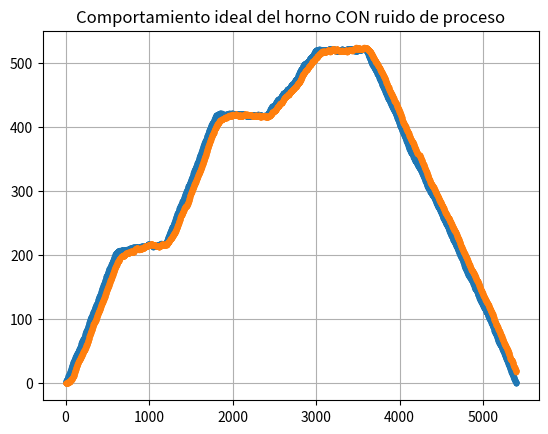
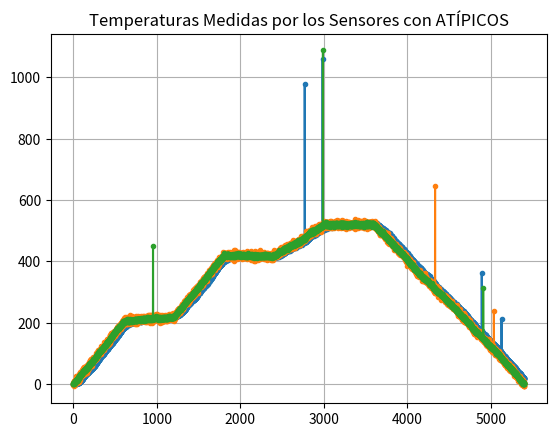
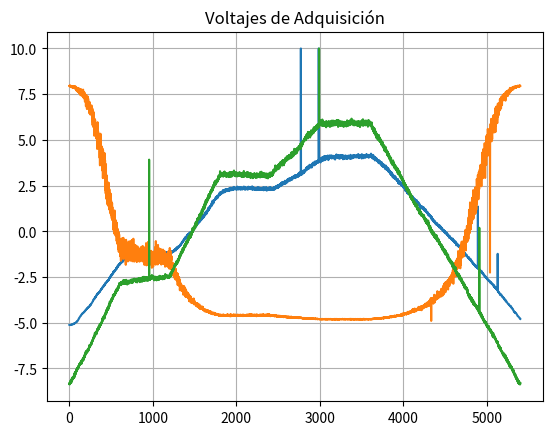

Write Python code to recreate these figures, in order.
import numpy as np
import matplotlib.pyplot as plt
from scipy.stats import norm

# Constante de tiempo del RTD.
rtd_tau = 60.0

# Pendientes ideales del proceso:
def dT(t):
    return [1/3, 0, 1/3, 0, 1/6, 0, -5/18, -5/18, -5/18, -5/18][int((t-1)/600)]

# Matriz A:
def matrizA(dt, t):
    return np.array([[1, 0, dT(t)*dt], [dt/rtd_tau, 1-dt/rtd_tau, 0], [0, 0, 1]])

# Ruido de proceso: wk ~ N(0, Q)
sigma_wk = 500*0.0005  # 0.25 C, o el 0.05% de la plena escala.
def wk(desv):
    return np.concatenate([norm.rvs(0, desv, size=2), [0]])

# Ruidos de Medida: vk ~ N(0, R)
def outlier(T):
    return T*1.1 if np.random.rand() < 0.0005 else 0

def v_rtd(Ti):
    return np.random.normal(0, 0.01) + np.random.normal(0, 0.005*abs(Ti)) + outlier(Ti)

def v_ntc(Te):
    return np.random.normal(0, 5.5) + outlier(Te)

def v_par(Te):
    return np.random.normal(0, 1.5) + np.random.normal(0, 0.004*abs(Te)) + outlier(Te)

def vk(Te, Ti):
    return np.array([v_rtd(Ti), v_ntc(Te), v_par(Te)])

# Orden de los sensores: RTD, NTC, PAR.
H = np.array([[0, 1, 0], [1, 0, 0], [1, 0, 0]])

xk = np.zeros((3, 5401))
xk[:, 0] = [0, 0, 1]

zk = np.zeros((3, 5401))
zk[:, 0] = np.dot(H, xk[:, 0])

# Correr el proceso
for t in range(5400):
    # Ecuacion dinamica de Espacio de Estado: x(k+1) = Ax(k) + wk
    xk[:, t+1] = np.dot(matrizA(1, t), xk[:, t]) + wk(sigma_wk)
    # Ecuacion de salida para la simulacion:
    zk[:, t+1] = np.dot(H, xk[:, t+1]) + vk(xk[0, t+1], xk[1, t+1])

# graficar Te y Ti
plt.figure(1)
plt.clf()
plt.plot(range(5401), xk[0, :], '.-')
plt.plot(range(5401), xk[1, :], '.-')
plt.grid(True)
plt.title('Comportamiento ideal del horno CON ruido de proceso')

# graficar T_rtd, T_ntc, T_par
plt.figure(2)
plt.clf()
plt.plot(range(5401), zk[0, :], '.-')
plt.plot(range(5401), zk[1, :], '.-')
plt.plot(range(5401), zk[2, :], '.-')
plt.grid(True)
plt.title('Temperaturas Medidas por los Sensores con ATÍPICOS')

# Simulación de los sensores y el acondicionamiento

# simular el RTD
rtd_Ro = 100
rtd_alpha = 0.0039
R_rtd = rtd_Ro + rtd_alpha*rtd_Ro*zk[0, :]

# simular el acondicionamiento del RTD
rtd_Vcc = 10
rtd_R_lim = 4000
Vm_rtd = (rtd_Vcc*R_rtd)/(rtd_R_lim + R_rtd)
print('Vm_rtd: min=', np.min(Vm_rtd), '\tmax=', np.max(Vm_rtd))  # maximos y minimos
Vdaq_rtd = np.clip(-10 + 20*Vm_rtd, -10, 10)   # DAQ in [-10, +10]

# simular el NTC
ntc_Ro = 821970
ntc_To = 25 + 273.15
ntc_B = 4113
T_ntc = zk[1, :] + 273.15
R_ntc = ntc_Ro * np.exp(ntc_B*((1/T_ntc)-(1/ntc_To)))

# Simular el acondicionamiento del NTC
ntc_R_lim = 10000
ntc_Vcc = 10
Vm_ntc = (ntc_Vcc*R_ntc)/(ntc_R_lim + R_ntc)
print('Vm_ntc: min=', np.min(Vm_ntc), '\tmax=', np.max(Vm_ntc))
Vdaq_ntc = np.clip(-5 + 1.3*Vm_ntc, -10, 10)

# simular el TermoPar. Coeficientes directos.
tipoJ = [0.503811878150E-1,
         0.304758369300E-4,
        -0.856810657200E-7,
         0.132281952950E-9,
        -0.170529583370E-12,
         0.209480906970E-15,
        -0.125383953360E-18,
         0.156317256970E-22]

def E(T):
    return np.dot(tipoJ, [T, T**2, T**3, T**4, T**5, T**6, T**7, T**8])

# Temperatura simulada de la UNION FRIA.
T_amb = 25

# A la Temperatura del termopar se le agrega la union fria (que es como caliente !)
T_par = zk[2, :]
Vm_par = (E(T_par) + E(T_amb)) * 1E-3
print('Vm_par: min=', np.min(Vm_par), '\tmax=', np.max(Vm_par))
Vdaq_par = np.clip(-9 + 500*Vm_par, -10, 10)

# graficar los Vdaq
plt.figure(3)
plt.clf()
plt.plot(Vdaq_rtd)
plt.grid(True)
plt.plot(Vdaq_ntc)
plt.plot(Vdaq_par)
plt.title('Voltajes de Adquisición')
plt.show()
# guardar en archivo:
# usualmente, junto con las señales se guarda la frecuencia de muestreo. En este caso 1 segundo.
fs = 1
# guardar los parametros constantes que se necesiten:
# rtd, ntc, T_amb:
#np.savetxt('senales_daq.txt', Vdaq_rtd=Vdaq_rtd, Vdaq_ntc=Vdaq_ntc, Vdaq_par=Vdaq_par, fs=fs, rtd_Ro=rtd_Ro, rtd_alpha=rtd_alpha, rtd_Vcc=rtd_Vcc, rtd_R_lim=rtd_R_lim, ntc_Ro=ntc_Ro, ntc_To=ntc_To, ntc_B=ntc_B, ntc_R_lim=ntc_R_lim, ntc_Vcc=ntc_Vcc, T_amb=T_amb)
# llamar estimar:
# solucion_t1_estimar

# Convertir valores escalares en arreglos de tamaño 5401
fs_array = np.full_like(Vdaq_rtd, fs)
rtd_Ro_array = np.full_like(Vdaq_rtd, rtd_Ro)
rtd_alpha_array = np.full_like(Vdaq_rtd, rtd_alpha)
rtd_Vcc_array = np.full_like(Vdaq_rtd, rtd_Vcc)
rtd_R_lim_array = np.full_like(Vdaq_rtd, rtd_R_lim)
ntc_Ro_array = np.full_like(Vdaq_rtd, ntc_Ro)
ntc_To_array = np.full_like(Vdaq_rtd, ntc_To)
ntc_B_array = np.full_like(Vdaq_rtd, ntc_B)
ntc_R_lim_array = np.full_like(Vdaq_rtd, ntc_R_lim)
ntc_Vcc_array = np.full_like(Vdaq_rtd, ntc_Vcc)
T_amb_array = np.full_like(Vdaq_rtd, T_amb)

# Combinar los arreglos horizontalmente
combined_data = np.column_stack((Vdaq_rtd, Vdaq_ntc, Vdaq_par, fs_array, rtd_Ro_array, rtd_alpha_array, rtd_Vcc_array, rtd_R_lim_array, ntc_Ro_array, ntc_To_array, ntc_B_array, ntc_R_lim_array, ntc_Vcc_array, T_amb_array))

# Guardar los datos combinados en un archivo .dat
np.save('senales_daq', combined_data)